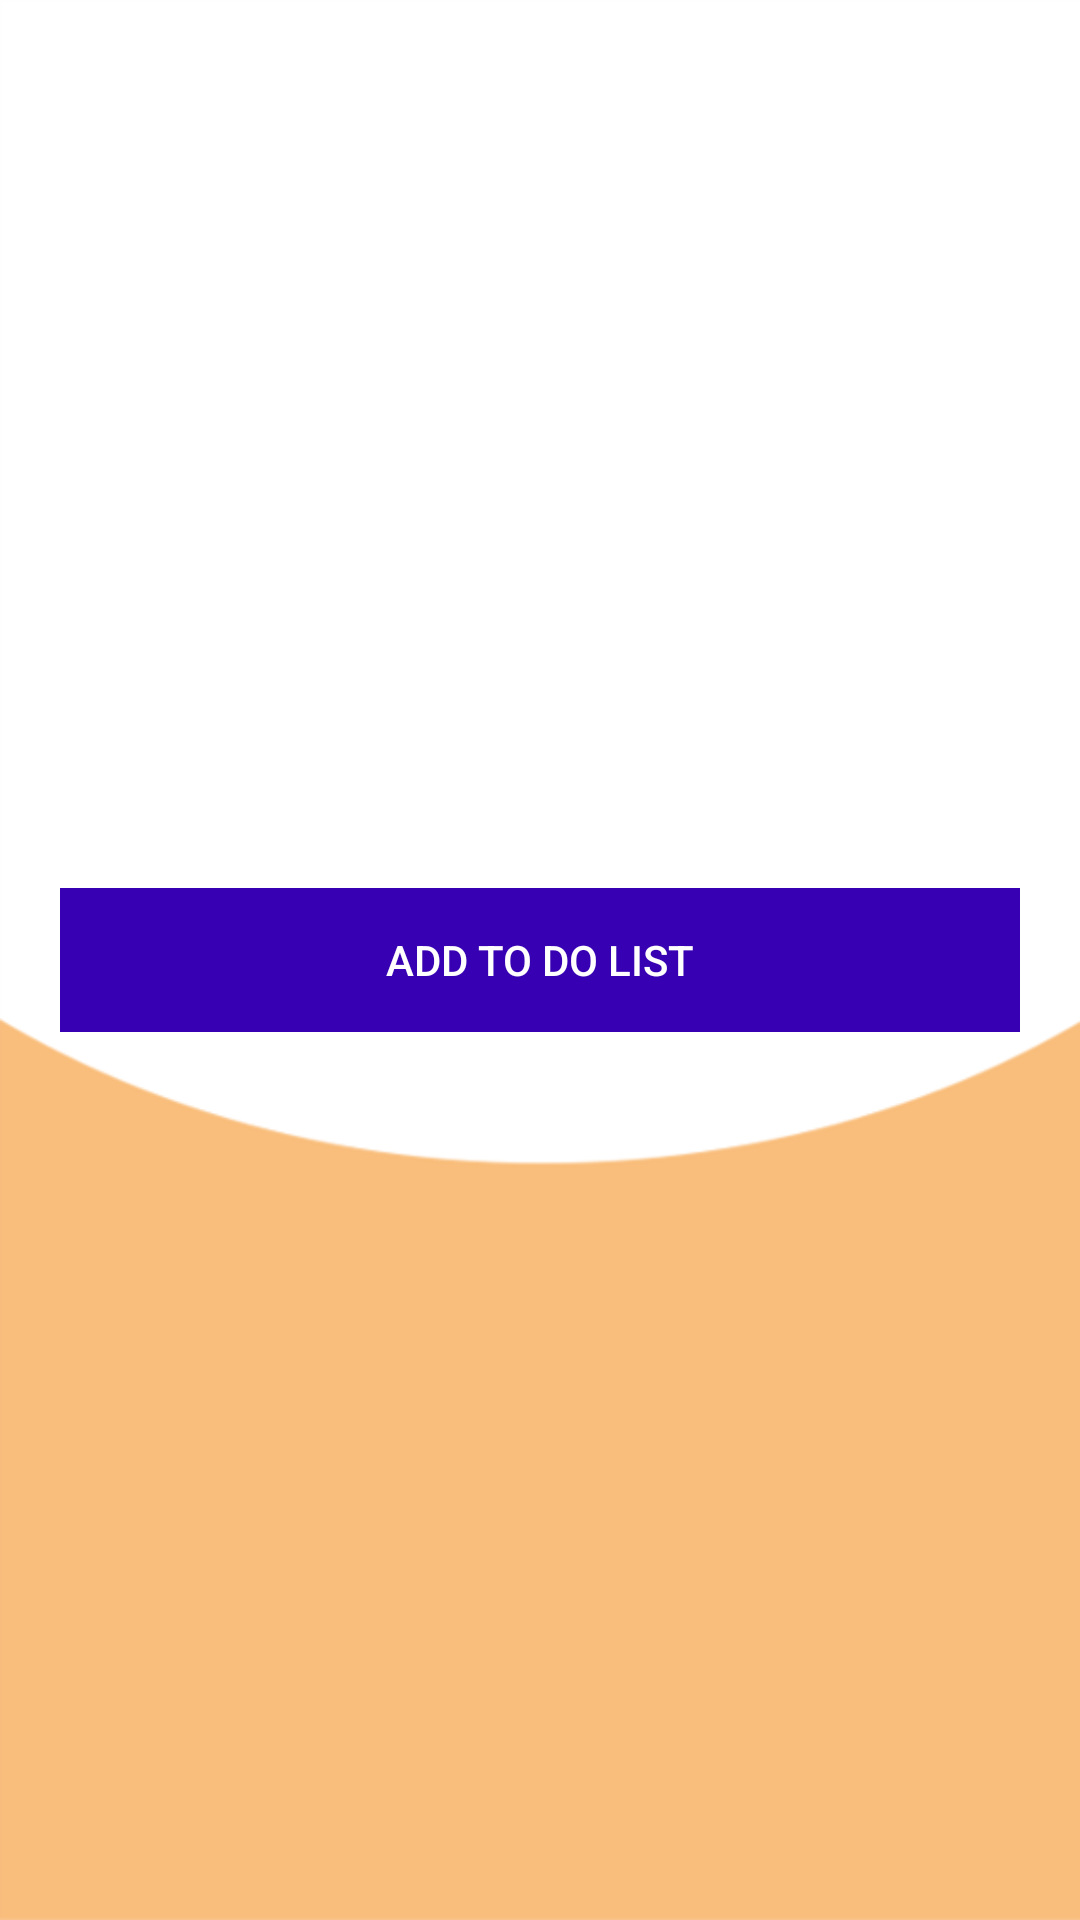

Reconstruct the res/layout file that produces this screen, plus the resources it refers to.
<!-- AndroidManifest.xml: application theme AppTheme -->
<!-- res/layout/fragment_to_do_list.xml -->
<?xml version="1.0" encoding="utf-8"?>

<RelativeLayout xmlns:android="http://schemas.android.com/apk/res/android"
    xmlns:tools="http://schemas.android.com/tools"
    android:layout_width="match_parent"
    android:layout_height="match_parent"
    android:background="@drawable/backhome"
    tools:context=".ui.FragmentToDoList">

    <LinearLayout
        android:layout_width="match_parent"
        android:layout_height="wrap_content"
        android:layout_centerInParent="true"
        android:layout_margin="20dp"
        android:orientation="vertical">

        <Button
            android:id="@+id/button_add"
            android:layout_width="match_parent"
            android:layout_height="wrap_content"
            android:background="@color/purple_700"
            android:text="@string/add_to_do_list"
            android:textColor="@color/white" />
    </LinearLayout>
</RelativeLayout>
<!-- resources referenced by this layout -->
<resources>
  <color name="purple_700">#FF3700B3</color>
  <color name="white">#FFFFFFFF</color>
  <!-- drawable backhome: png bitmap (drawable-v24, 8933 bytes) -->
  <string name="add_to_do_list">Add To Do List</string>
  <style name="AppTheme" parent="Theme.AppCompat.Light.NoActionBar">
          
          <item name="colorPrimary">@color/colorPrimary</item>
          <item name="colorPrimaryDark">@color/colorPrimaryDark</item>
          <item name="colorAccent">@color/colorAccent</item>
      </style>
  <color name="colorPrimary">#F9BE7C</color>
  <color name="colorPrimaryDark">#F9BE7C</color>
  <color name="colorAccent">#FFF8EB</color>
</resources>
